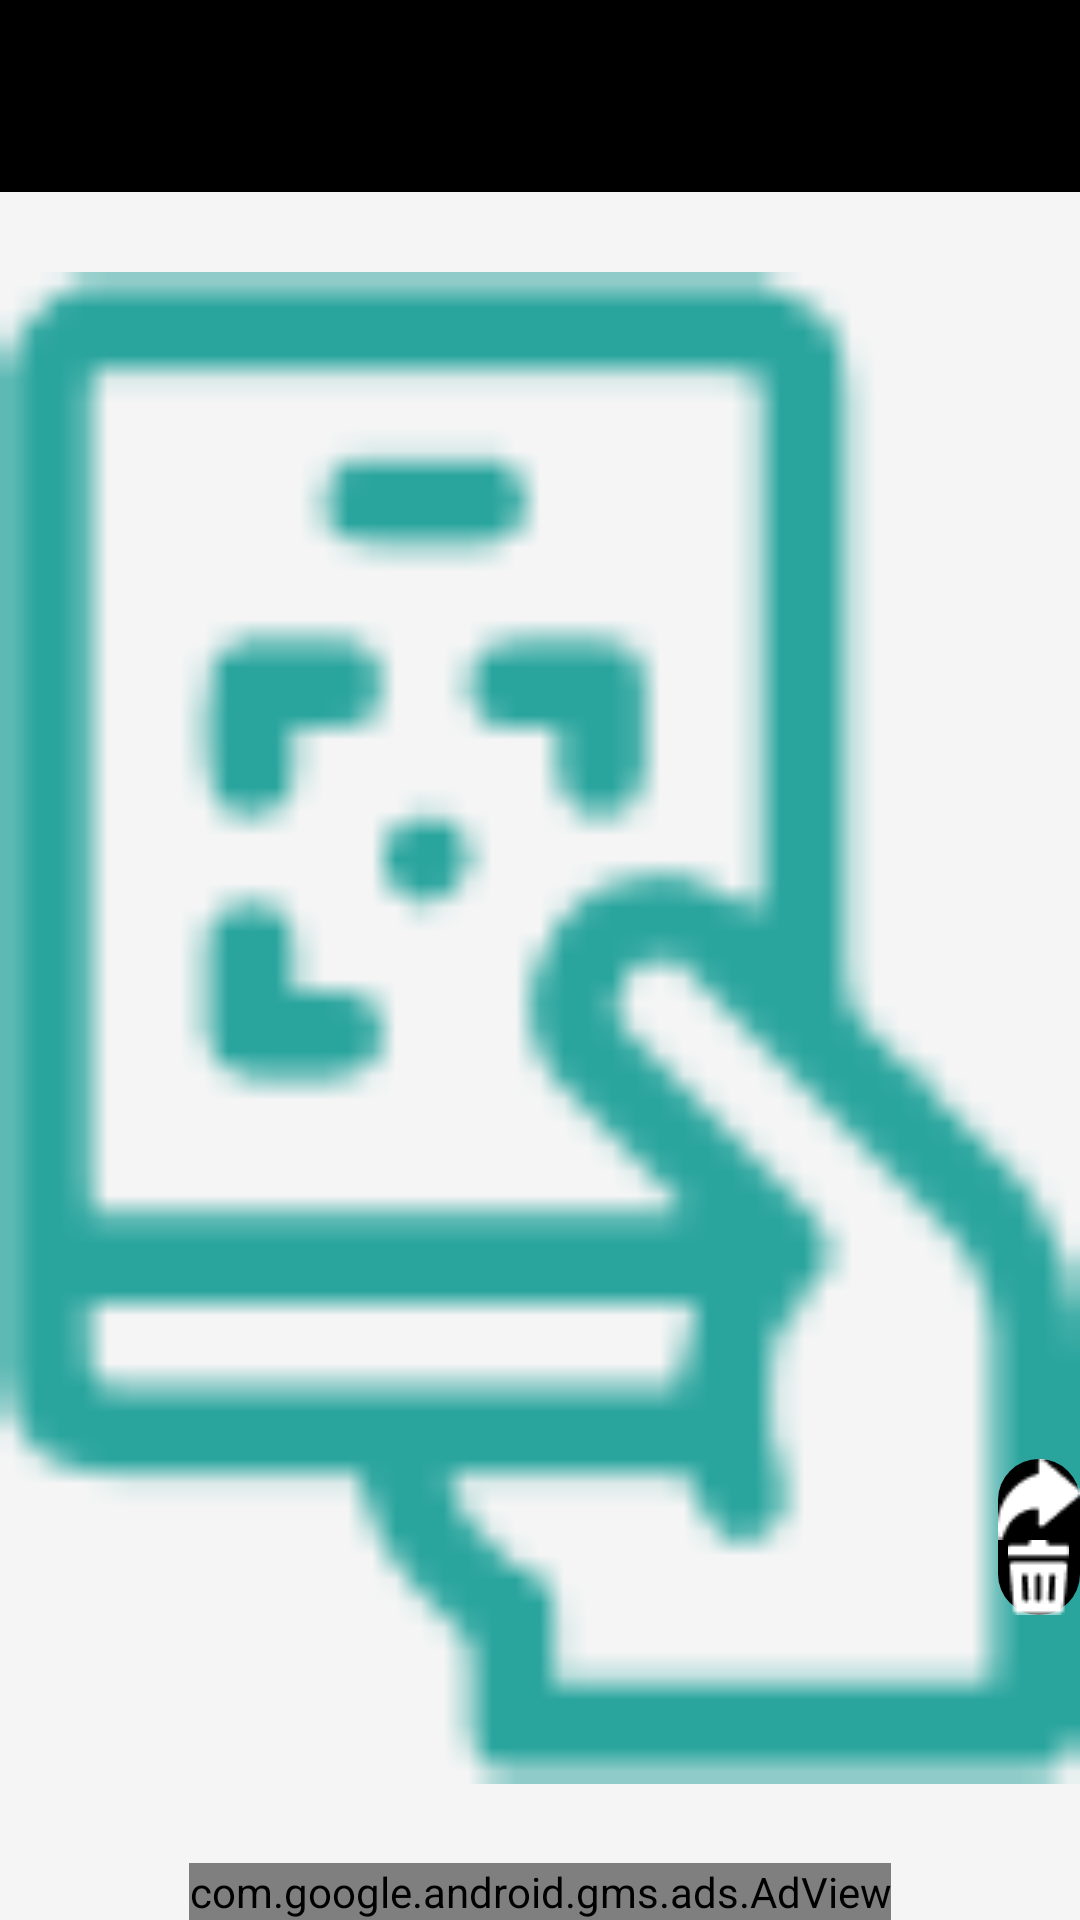

The Android layout XML behind this screen, and the referenced resources:
<!-- AndroidManifest.xml: application theme Theme.StatusSaver -->
<!-- res/layout/activity_recovered_image_view.xml -->
<?xml version="1.0" encoding="utf-8"?>
<androidx.constraintlayout.widget.ConstraintLayout xmlns:android="http://schemas.android.com/apk/res/android"
    xmlns:app="http://schemas.android.com/apk/res-auto"
    xmlns:tools="http://schemas.android.com/tools"
    android:layout_width="match_parent"
    android:layout_height="match_parent"
    android:background="@color/color_background"
    tools:context="whatscan.whats.web.scanner.qrcodescanner.statussaver.Activities.RecoveredImageViewActivity">

    <androidx.appcompat.widget.Toolbar
        android:id="@+id/toolbar"
        android:layout_width="match_parent"
        android:layout_height="?attr/actionBarSize"
        android:background="@color/black"
        android:elevation="4dp"
        app:titleTextColor="@color/white"
        android:theme="?attr/actionBarTheme"
        app:layout_constraintEnd_toEndOf="parent"
        app:layout_constraintStart_toStartOf="parent"
        app:layout_constraintTop_toTopOf="parent">

    </androidx.appcompat.widget.Toolbar>

    <androidx.constraintlayout.widget.ConstraintLayout
        android:layout_width="match_parent"
        android:layout_height="0dp"
        app:layout_constraintBottom_toTopOf="@+id/adView"
        app:layout_constraintEnd_toEndOf="parent"
        app:layout_constraintStart_toStartOf="parent"
        app:layout_constraintTop_toBottomOf="@+id/toolbar">

        <ImageView
            android:id="@+id/savedStatusImg"
            android:layout_width="match_parent"
            android:layout_height="match_parent"
            android:src="@drawable/scanner"
            app:layout_constraintEnd_toEndOf="parent"
            app:layout_constraintStart_toStartOf="parent"
            app:layout_constraintTop_toTopOf="parent" />

        <LinearLayout
            android:layout_width="@dimen/_40sdp"
            android:layout_height="wrap_content"
            android:background="@drawable/item_saved_img_view"
            android:orientation="vertical"
            android:layout_marginEnd="@dimen/_8sdp"
            android:layout_marginBottom="-120dp"
            app:layout_constraintBottom_toBottomOf="parent"
            app:layout_constraintEnd_toEndOf="parent"
            app:layout_constraintTop_toTopOf="parent"
            app:layout_constraintVertical_bias="0.676">

            <ImageView
                android:id="@+id/share_icon"
                android:layout_width="wrap_content"
                android:layout_height="wrap_content"
                android:layout_gravity="center"
                android:layout_margin="@dimen/_8sdp"
                android:padding="@dimen/_8sdp"
                android:src="@drawable/share"
                app:layout_constraintEnd_toEndOf="parent"
                app:layout_constraintStart_toStartOf="parent"
                app:layout_constraintTop_toTopOf="parent" />

            <ImageView
                android:id="@+id/delete_icon"
                android:layout_width="wrap_content"
                android:layout_height="wrap_content"
                android:layout_gravity="center"
                android:layout_margin="@dimen/_8sdp"
                android:padding="@dimen/_8sdp"
                android:src="@drawable/delete_icon"
                app:layout_constraintBottom_toBottomOf="parent"
                app:layout_constraintEnd_toEndOf="parent"
                app:layout_constraintStart_toStartOf="parent" />


        </LinearLayout>

    </androidx.constraintlayout.widget.ConstraintLayout>

    <com.google.android.gms.ads.AdView
        android:id="@+id/adView"
        android:layout_width="wrap_content"
        android:layout_height="wrap_content"
        android:layout_alignParentBottom="true"
        android:layout_centerHorizontal="true"
        app:adSize="BANNER"
        app:adUnitId="ca-app-pub-3940256099942544/6300978111"
        app:layout_constraintBottom_toBottomOf="parent"
        app:layout_constraintEnd_toEndOf="parent"
        app:layout_constraintStart_toStartOf="parent"/>


</androidx.constraintlayout.widget.ConstraintLayout>
<!-- resources referenced by this layout -->
<resources>
  <color name="black">#FF000000</color>
  <color name="color_background">#F5F5F5</color>
  <color name="white">#FFFFFFFF</color>
  <!-- drawable delete_icon: png bitmap (drawable, 407 bytes) -->
  <!-- drawable item_saved_img_view (drawable) -->
  <shape xmlns:android="http://schemas.android.com/apk/res/android"
      android:shape="rectangle">
      <corners android:radius="26.5dp" />
      <solid android:color="@color/black" />
  
  </shape>
  <!-- drawable scanner: png bitmap (drawable, 1490 bytes) -->
  <!-- drawable share: png bitmap (drawable, 409 bytes) -->
  <style name="Theme.StatusSaver" parent="Base.Theme.StatusSaver" />
  <style name="Base.Theme.StatusSaver" parent="Theme.Material3.DayNight.NoActionBar">
      </style>
</resources>
